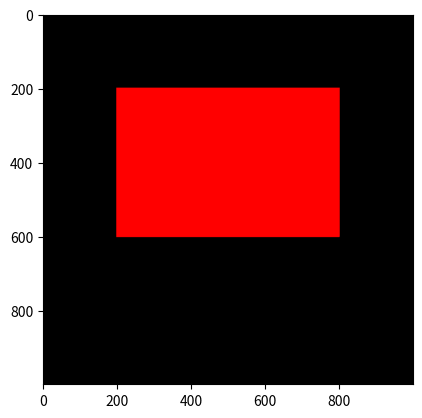

The matplotlib source for this figure:
import matplotlib.pyplot as plt
import numpy as np
import warnings


print("\033c")
warnings.filterwarnings('ignore')

# coordinate lines
y1 = 200
x1 = 200
y2 = 200
x2 = 800

# point (vertex) diameter and color
pd = int(5)  # ukuran titik
pr = 0
pg = 0
pb = 255
# line width and color
lw = int(5)
lr = 255
lg = 0
lb = 0

row = int(1000)
col = int(1000)
print('row, col = ', row, ',', col)
def buat_garis(Gambar, y1, x1, y2, x2, hw, lr, lg, lb):
    # draw the first point
    for i in range(x1 - hd, x1 + hd):
        for j in range(y1 - hd, y1 + hd):
            if ((i - x1) * 2 + (j - y1) * 2) < hd ** 2:
                Gambar[j, i, 0] = lr
                Gambar[j, i, 1] = lg
                Gambar[j, i, 2] = lb
    # draw the second point
    for i in range(x2 - hd, x2 + hd):
        for j in range(y2 - hd, y2 + hd):
            if ((i - x2) * 2 + (j - y2) * 2) < hd ** 2:
                Gambar[j, i, 0] = lr
                Gambar[j, i, 1] = lg
                Gambar[j, i, 2] = lb

    dy = y2-y1
    dx = x2-x1
    # draw the line horizontal
    if dy <= dx:
        my = dy / dx
        for i in range(x1, x2):
            j = int(my * (i-x1) + y1)
            x = i
            y = j
            print('x, y = ', x, ',', y)
            for i in range(x-hw, x+hw):
                for j in range(y-hw, y+hw):
                    if ((i-x)*2 + (j-y)**2) < hw * 2:
                        Gambar[j, i, 0] = lr
                        Gambar[j, i, 1] = lg
                        Gambar[j, i, 2] = lb
    # draw the line vertikal
    if dy > dx:
        mx = dy / dx
        for j in range(y1, y2):
            i = int(mx * (j-y1) + x1)
            x = i
            y = j
            print('x, y = ', x, ',', y)
            for i in range(x-hw, x+hw):
                for j in range(y-hw, y+hw):
                    if ((i-x)*2 + (j-y)**2) < hw * 2:
                        Gambar[j, i, 0] = lr
                        Gambar[j, i, 1] = lg
                        Gambar[j, i, 2] = lb
    return Gambar

# MAIN PROGRAM
# preparing the black canvas
hd = int(pd/2)  # half point diameter544p[
hw = int(lw/2)  # half line width
# preparing black canvas
Gambar = np.zeros(shape=(row, col, 3), dtype=np.int16)
Gambar[:, :, :] = 0  # white canvas

while y1 < 601:
    y1 += 1
    y2 += 1
    hasil = buat_garis(Gambar, y1, x1, y2, x2, hw, lr, lg, lb)

Gambar = hasil

plt.figure('Canvas')
plt.imshow(hasil)
plt.show()